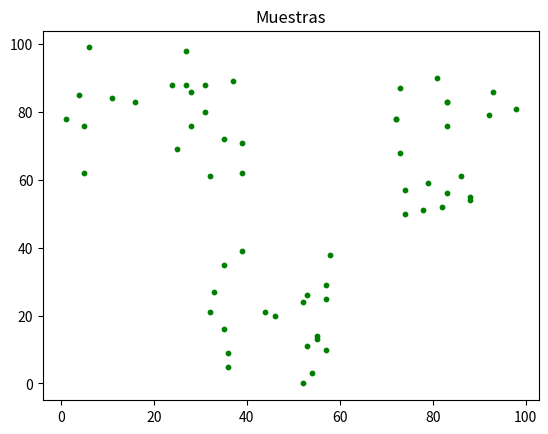
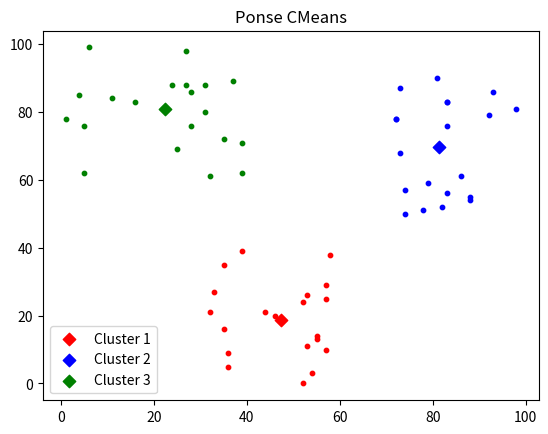

Python code for these plots, in order:
from random import randint
import matplotlib.pyplot as plt
import numpy as np

x = []
for val in range(0, 20):
    xnum = randint(0, 40)
    ynum = randint(60, 100)
    x.append([xnum, ynum])
for val in range(0, 20):
    xnum = randint(30, 60)
    ynum = randint(0, 40)
    x.append([xnum, ynum])
for val in range(0, 20):
    xnum = randint(70, 100)
    ynum = randint(50, 90)
    x.append([xnum, ynum])

x = np.array(x)
U0 = np.zeros(shape=(3, 60))

#Asignar pertenencia
for xval in range(0, 60):
    randnum = randint(0, 2)
    U0[randnum][xval] = 1

U = np.zeros(shape=U0.shape)
d = np.zeros(shape=(U0.shape))
m = 2

while True:
    opr1 = U0[0] ** 2 * x.T
    v1 = np.sum(opr1, axis=1) / np.sum(U0[0]**2)
    opr2 = U0[1] ** 2 * x.T
    v2 = np.sum(opr2, axis=1) / np.sum(U0[1]**2)
    opr3 = U0[2] ** 2 * x.T
    v3 = np.sum(opr3, axis=1) / np.sum(U0[2]**2)
    for xindex in range(x.shape[0]):
        d[0, xindex] = np.sqrt((x[xindex][0] - v1[0]) ** 2 + (x[xindex][1] - v1[1]) ** 2)
        d[1, xindex] = np.sqrt((x[xindex][0] - v2[0]) ** 2 + (x[xindex][1] - v2[1]) ** 2)
        d[2, xindex] = np.sqrt((x[xindex][0] - v3[0]) ** 2 + (x[xindex][1] - v3[1]) ** 2)
    for xindex in range(U.shape[0]):
        for kindex in range(U.shape[1]):
            for jindex in range(d.shape[0]):
                U[xindex, kindex] += (d[xindex, kindex] / d[jindex, kindex]) ** (2 / (m - 1))
            U[xindex, kindex] = U[xindex, kindex] ** -1
    Val = np.sum((U0-U)**2, axis=0)
    Val = np.sum(Val, axis=0)
    if (Val>=0.005):
        U0 = U
        U = np.zeros(shape=U0.shape)
    else:
        break

print(U)
U = np.around(U)

#Asignar las pertenencias de las muestras
cluster1 = np.round(x.T * U[0])
cluster2 = np.round(x.T * U[1])
cluster3 = np.round(x.T * U[2])
notvalue = np.array(np.where(cluster1[0] == 0))
cluster1 = np.array(np.delete(cluster1, notvalue, axis=1))
notvalue = np.array(np.where(cluster2[0] == 0))
cluster2 = np.array(np.delete(cluster2, notvalue, axis=1))
notvalue = np.array(np.where(cluster3[0] == 0))
cluster3 = np.array(np.delete(cluster3, notvalue, axis=1))

plt.figure(1)
plt.scatter(cluster1[0], cluster1[1], s=10, color='g')
plt.scatter(cluster2[0], cluster2[1], s=10, color='g')
plt.scatter(cluster3[0], cluster3[1], s=10, color='g')
plt.title("Muestras")

plt.figure(2)
plt.scatter(cluster1[0], cluster1[1], s=10, color='r')
plt.scatter(v1[0], v1[1], s=40, color='r', marker="D", label="Cluster 1")
plt.scatter(cluster2[0], cluster2[1], s=10, color='b')
plt.scatter(v2[0], v2[1], s=40, color='b', marker="D", label="Cluster 2")
plt.scatter(cluster3[0], cluster3[1], s=10, color='g')
plt.scatter(v3[0], v3[1], s=40, color='g', marker="D", label="Cluster 3")
plt.legend()
plt.title("Ponse CMeans")
plt.show()